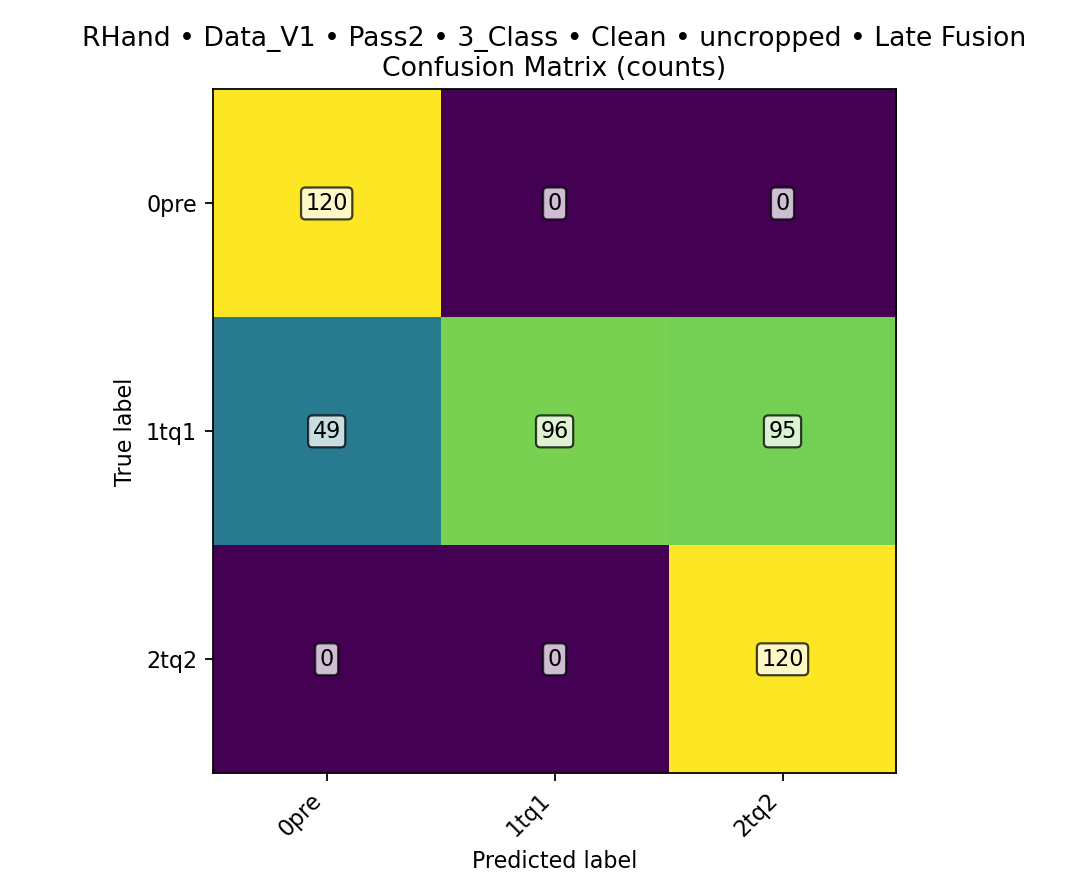

The data file committed next to this chart (first rows):
class, TPR, FPR, PPV, ACC, total_images, TP, FN, FP, TN
0pre, 1, 0.1361, 0.7101, 0.8979, 480, 120, 0, 49, 311
1tq1, 0.4, 0, 1, 0.7, 480, 96, 144, 0, 240
2tq2, 1, 0.2639, 0.5581, 0.8021, 480, 120, 0, 95, 265
overall, , , , 0.7, 480, 336, 144, , 
